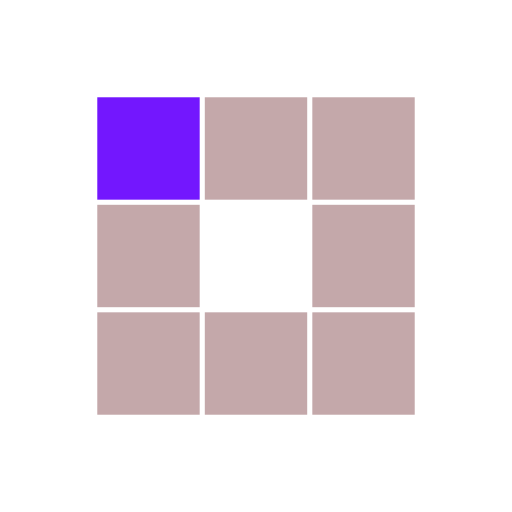
t = 0.00 s
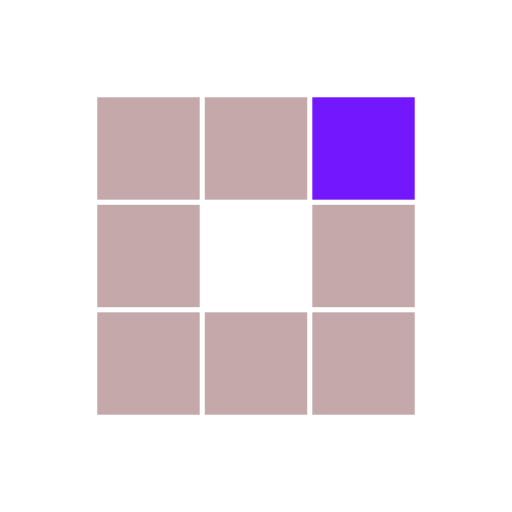
t = 0.31 s
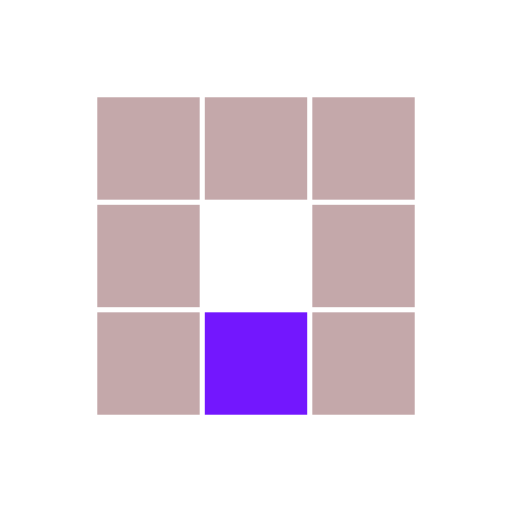
t = 0.63 s
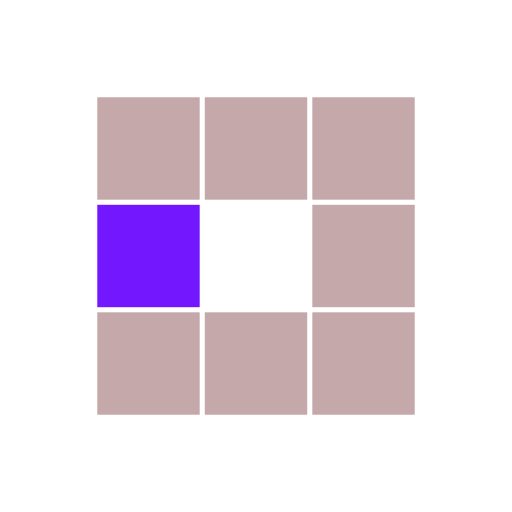
t = 0.94 s
t = 1.25 s: frame unchanged from t = 0.31 s, image omitted
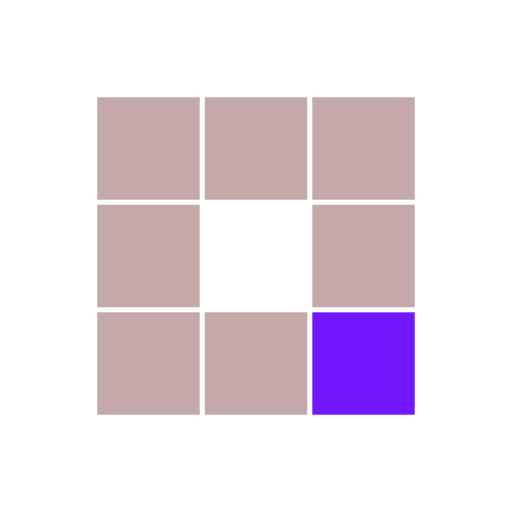
t = 1.53 s

The animated SVG that drew these frames (rendered in a browser with its animation timeline set to each time). Animation: 8 SMIL elements (animate=8); one cycle of 1.88 s, repeats indefinitely.

<?xml version="1.0" encoding="utf-8"?>
<svg xmlns="http://www.w3.org/2000/svg" xmlns:xlink="http://www.w3.org/1999/xlink" style="margin: auto; background: none; display: block; shape-rendering: auto;" width="104px" height="104px" viewBox="0 0 100 100" preserveAspectRatio="xMidYMid">
<rect x="19" y="19" width="20" height="20" fill="#c4a8aa">
  <animate attributeName="fill" values="#7317fe;#c4a8aa;#c4a8aa" keyTimes="0;0.125;1" dur="1s" repeatCount="indefinite" begin="0s" calcMode="discrete"></animate>
</rect><rect x="40" y="19" width="20" height="20" fill="#c4a8aa">
  <animate attributeName="fill" values="#7317fe;#c4a8aa;#c4a8aa" keyTimes="0;0.125;1" dur="1s" repeatCount="indefinite" begin="0.125s" calcMode="discrete"></animate>
</rect><rect x="61" y="19" width="20" height="20" fill="#c4a8aa">
  <animate attributeName="fill" values="#7317fe;#c4a8aa;#c4a8aa" keyTimes="0;0.125;1" dur="1s" repeatCount="indefinite" begin="0.25s" calcMode="discrete"></animate>
</rect><rect x="19" y="40" width="20" height="20" fill="#c4a8aa">
  <animate attributeName="fill" values="#7317fe;#c4a8aa;#c4a8aa" keyTimes="0;0.125;1" dur="1s" repeatCount="indefinite" begin="0.875s" calcMode="discrete"></animate>
</rect><rect x="61" y="40" width="20" height="20" fill="#c4a8aa">
  <animate attributeName="fill" values="#7317fe;#c4a8aa;#c4a8aa" keyTimes="0;0.125;1" dur="1s" repeatCount="indefinite" begin="0.375s" calcMode="discrete"></animate>
</rect><rect x="19" y="61" width="20" height="20" fill="#c4a8aa">
  <animate attributeName="fill" values="#7317fe;#c4a8aa;#c4a8aa" keyTimes="0;0.125;1" dur="1s" repeatCount="indefinite" begin="0.75s" calcMode="discrete"></animate>
</rect><rect x="40" y="61" width="20" height="20" fill="#c4a8aa">
  <animate attributeName="fill" values="#7317fe;#c4a8aa;#c4a8aa" keyTimes="0;0.125;1" dur="1s" repeatCount="indefinite" begin="0.625s" calcMode="discrete"></animate>
</rect><rect x="61" y="61" width="20" height="20" fill="#c4a8aa">
  <animate attributeName="fill" values="#7317fe;#c4a8aa;#c4a8aa" keyTimes="0;0.125;1" dur="1s" repeatCount="indefinite" begin="0.5s" calcMode="discrete"></animate>
</rect>
<!-- [ldio] generated by https://loading.io/ --></svg>
